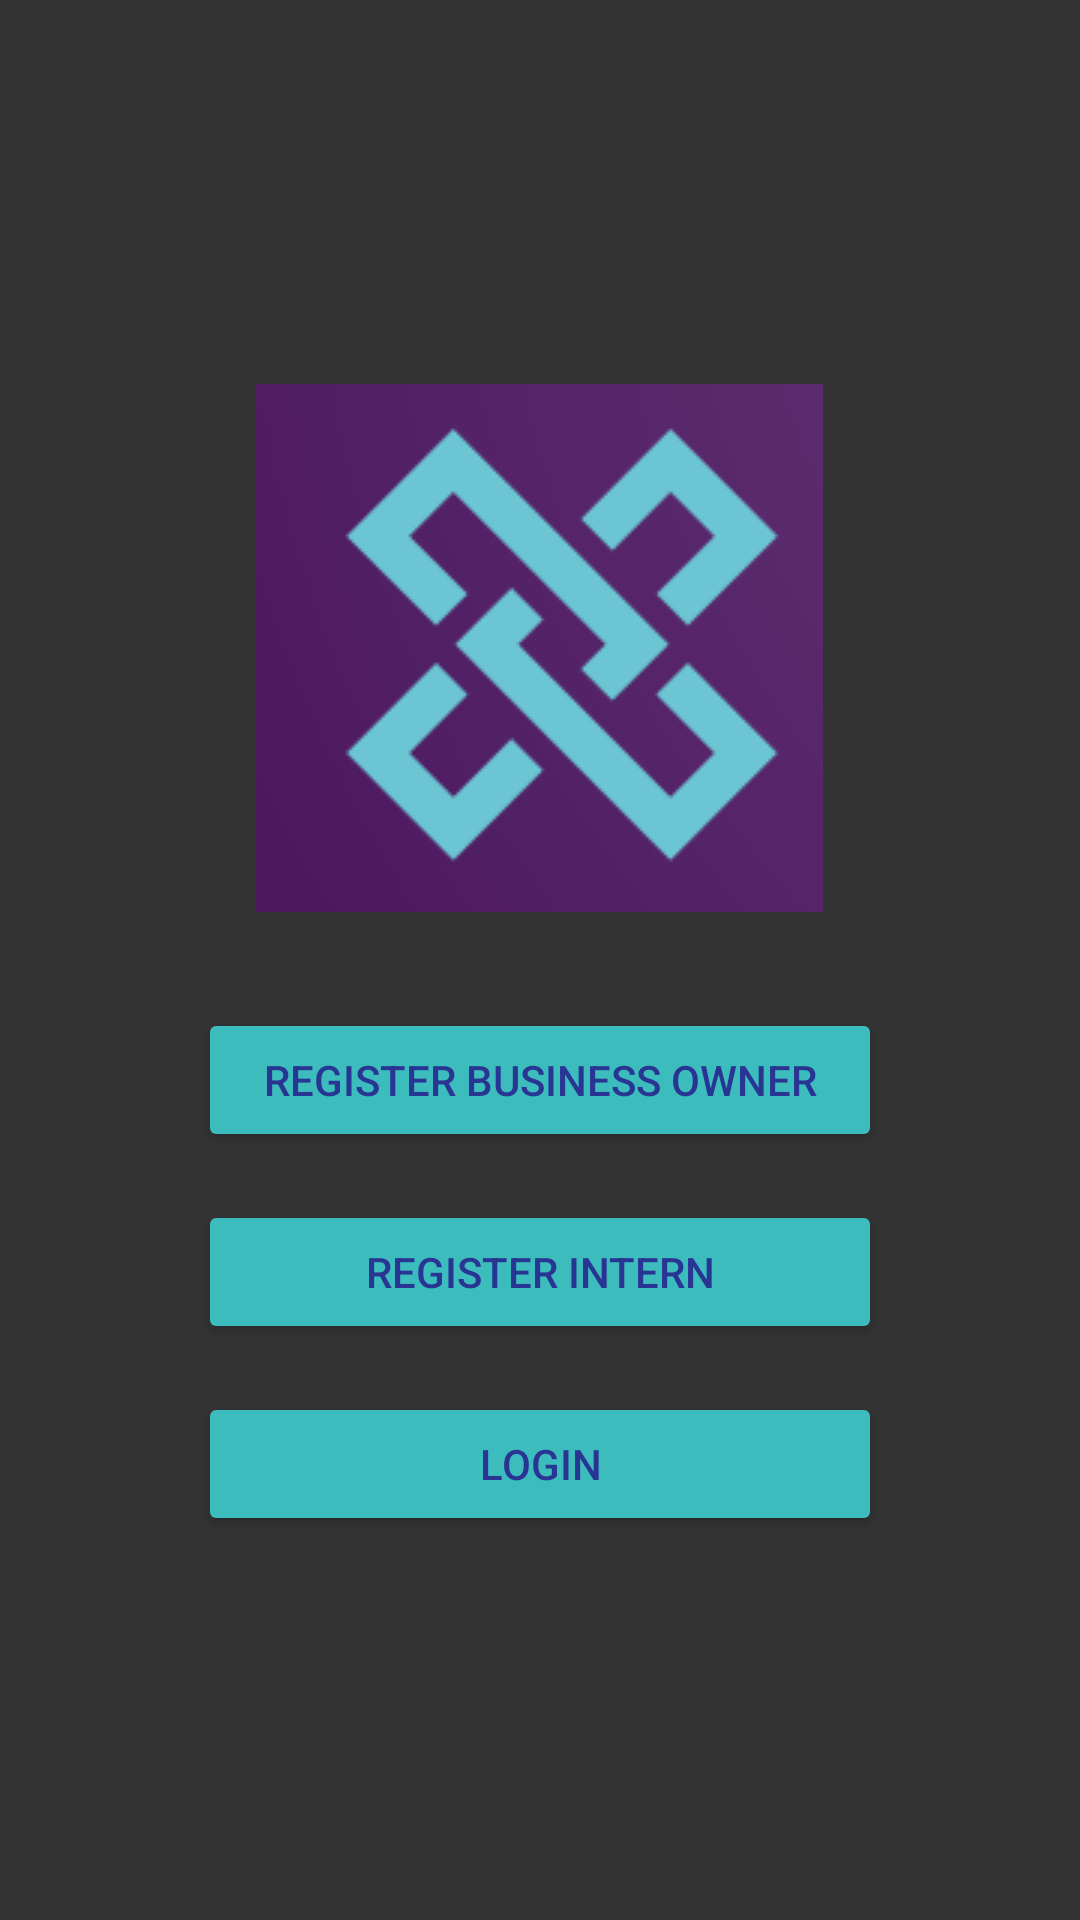

Write the Android layout XML for this screen, with the resource values it uses.
<!-- AndroidManifest.xml: activity theme Theme.AppCompat.Light.NoActionBar -->
<!-- res/layout/activity_main.xml -->
<?xml version="1.0" encoding="utf-8"?>
<LinearLayout
    xmlns:android="http://schemas.android.com/apk/res/android"
    xmlns:tools="http://schemas.android.com/tools"
    android:layout_width="match_parent"
    android:layout_height="match_parent"
    android:background="#333333"
    android:orientation="vertical"
    android:gravity="center"
    android:padding="16dp">

    
    <ImageView
        android:layout_width="wrap_content"
        android:layout_height="wrap_content"
        android:src="@drawable/smalllogo"
        android:layout_marginBottom="32dp"
        android:contentDescription="@string/todo" />

    
    <LinearLayout
        android:layout_width="match_parent"
        android:layout_height="wrap_content"
        android:orientation="vertical"
        android:paddingLeft="50dp"
        android:paddingRight="50dp">

        
        <Button
            android:id="@+id/btnRegisterBusinessOwner"
            android:layout_width="match_parent"
            android:layout_height="wrap_content"
            android:layout_marginBottom="16dp"
            android:backgroundTint="#3CBCBC"
            android:text="@string/register_business_owner"
            android:textColor="#283593"
            tools:ignore="VisualLintButtonSize" />

        
        <Button
            android:id="@+id/btnRegisterIntern"
            android:layout_width="match_parent"
            android:layout_height="wrap_content"
            android:layout_marginBottom="16dp"
            android:backgroundTint="#3CBCBC"
            android:text="@string/register_intern"
            android:textColor="#283593"
            tools:ignore="VisualLintButtonSize" />

        
        <Button
            android:id="@+id/btnLogin"
            android:layout_width="match_parent"
            android:layout_height="wrap_content"
            android:backgroundTint="#3CBCBC"
            android:text="@string/login"
            android:textColor="#283593"
            tools:ignore="VisualLintButtonSize" />
    </LinearLayout>
</LinearLayout>
<!-- resources referenced by this layout -->
<resources>
  <!-- drawable smalllogo: png bitmap (drawable, 8308 bytes) -->
  <string name="login">login</string>
  <string name="register_business_owner">Register Business Owner</string>
  <string name="register_intern">Register Intern</string>
  <string name="todo">TODO</string>
</resources>
